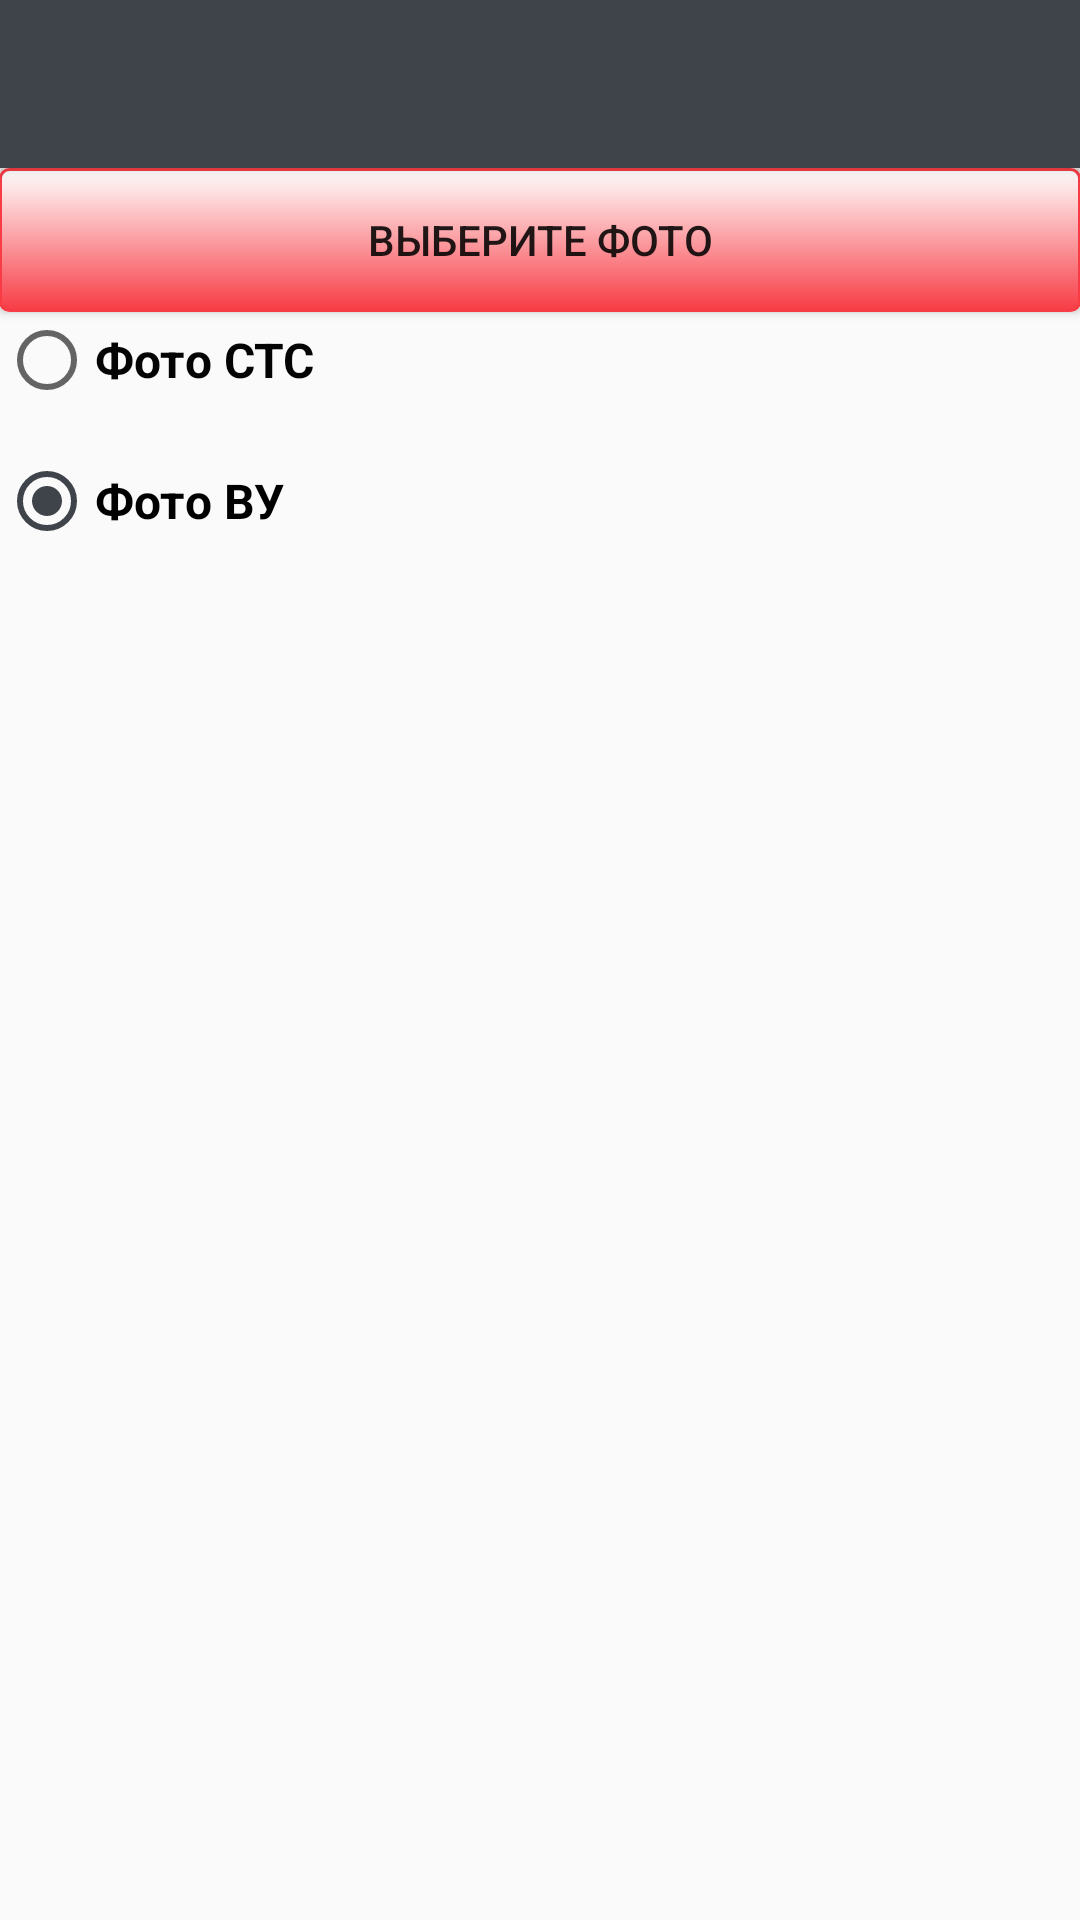

This screen was rendered from an Android layout file. Write that file and the resources it references.
<!-- AndroidManifest.xml: activity theme AppTheme.NoActionBar -->
<!-- res/layout/activity_upload_foto.xml -->
<?xml version="1.0" encoding="utf-8"?>
<androidx.coordinatorlayout.widget.CoordinatorLayout xmlns:android="http://schemas.android.com/apk/res/android"
    xmlns:app="http://schemas.android.com/apk/res-auto"
    xmlns:tools="http://schemas.android.com/tools"
    android:layout_width="match_parent"
    android:layout_height="match_parent"
    android:fitsSystemWindows="true"
    tools:context=".UploadFotoActivity">

    <com.google.android.material.appbar.AppBarLayout
        android:layout_width="match_parent"
        android:layout_height="wrap_content"
        android:theme="@style/AppTheme.AppBarOverlay">

        <androidx.appcompat.widget.Toolbar
            android:id="@+id/toolbar"
            android:layout_width="match_parent"
            android:layout_height="?attr/actionBarSize"
            android:background="?attr/colorPrimary"
            app:popupTheme="@style/AppTheme.PopupOverlay" />

    </com.google.android.material.appbar.AppBarLayout>

    <include layout="@layout/content_upload_foto" />

</androidx.coordinatorlayout.widget.CoordinatorLayout>
<!-- res/layout/content_upload_foto.xml (included above) -->
<?xml version="1.0" encoding="utf-8"?>
<RelativeLayout xmlns:android="http://schemas.android.com/apk/res/android"
    xmlns:app="http://schemas.android.com/apk/res-auto"
    xmlns:tools="http://schemas.android.com/tools"
    android:layout_width="match_parent"
    android:layout_height="match_parent"
    android:paddingBottom="@dimen/activity_vertical_margin"
    android:paddingLeft="@dimen/activity_horizontal_margin"
    android:paddingRight="@dimen/activity_horizontal_margin"
    android:paddingTop="@dimen/activity_vertical_margin"
    app:layout_behavior="@string/appbar_scrolling_view_behavior"
    tools:context=".UploadFotoActivity"
    tools:showIn="@layout/activity_upload_foto">


    <LinearLayout
        android:layout_width="match_parent"
        android:orientation="vertical"
        android:layout_height="wrap_content"
        android:layout_alignParentTop="true"
        android:layout_alignParentLeft="true"
        android:layout_alignParentStart="true">


        <Button
            android:layout_width="match_parent"
            android:layout_height="wrap_content"
            android:text="Выберите фото"
            android:id="@+id/buttonChoose"
            android:background="@drawable/b_red" />


        <LinearLayout
            android:orientation="vertical"
            android:layout_width="match_parent"
            android:layout_height="wrap_content">
            <RadioGroup
                android:layout_width="match_parent"
                android:layout_height="wrap_content"
                android:id="@+id/radio_all"

                android:layout_alignParentTop="true"
                android:layout_alignParentRight="true"
                android:layout_alignParentEnd="true">
            <RadioButton
                android:layout_width="wrap_content"
                android:layout_height="wrap_content"
                android:text="Фото СТС"
                android:id="@+id/radio1"

                android:textColor="#040404"
                android:textSize="16sp"
                android:textStyle="bold" />



            <RadioButton
                android:layout_width="wrap_content"
                android:layout_height="wrap_content"
                android:text="Фото ВУ"
                android:id="@+id/radio2"
                android:textSize="16sp"
                android:textStyle="bold"
                android:layout_marginTop="15dp"
                android:checked="true" />

        </RadioGroup>




    </LinearLayout>

        <ImageView
            android:layout_width="match_parent"
            android:layout_height="wrap_content"
            android:layout_weight="1"
            android:id="@+id/imageView" />


        <Button
            android:layout_width="match_parent"
            android:layout_height="wrap_content"
            android:text="Загрузить фото на сервер"
            android:background="@drawable/b_yes"
            android:id="@+id/buttonUpload"
            android:layout_marginTop="10dp"
            android:visibility="gone" />


    </LinearLayout>


</RelativeLayout>
<!-- resources referenced by this layout -->
<resources>
  <!-- drawable b_red (drawable) -->
  <?xml version="1.0" encoding="utf-8"?>
  <selector
      xmlns:android="http://schemas.android.com/apk/res/android">
      <item>
          <shape>
              <gradient
                  android:startColor="#FFFFFF"
                  android:endColor="#f73c45"
                  android:angle="270" />
              <stroke
                  android:width="1dp"
                  android:color="#f73c45" />
              <corners
                  android:radius="3dp" />
              <padding
                  android:left="10dp"
                  android:top="5dp"
                  android:right="10dp"
                  android:bottom="5dp" />
          </shape>
      </item>
  </selector>
  <!-- drawable b_yes (drawable) -->
  <?xml version="1.0" encoding="utf-8"?>
  <selector
      xmlns:android="http://schemas.android.com/apk/res/android">
      <item>
          <shape>
              <gradient
                  android:startColor="#FFFFFF"
                  android:endColor="#008000"
                  android:angle="270" />
              <stroke
                  android:width="1dp"
                  android:color="#008000" />
              <corners
                  android:radius="3dp" />
              <padding
                  android:left="10dp"
                  android:top="5dp"
                  android:right="10dp"
                  android:bottom="5dp" />
          </shape>
      </item>
  </selector>
  <style name="AppTheme.AppBarOverlay" parent="ThemeOverlay.AppCompat.Dark.ActionBar" />
  <style name="AppTheme.PopupOverlay" parent="ThemeOverlay.AppCompat.Light" />
  <style name="AppTheme.NoActionBar">
          <item name="windowActionBar">false</item>
          <item name="windowNoTitle">true</item>
      </style>
</resources>
